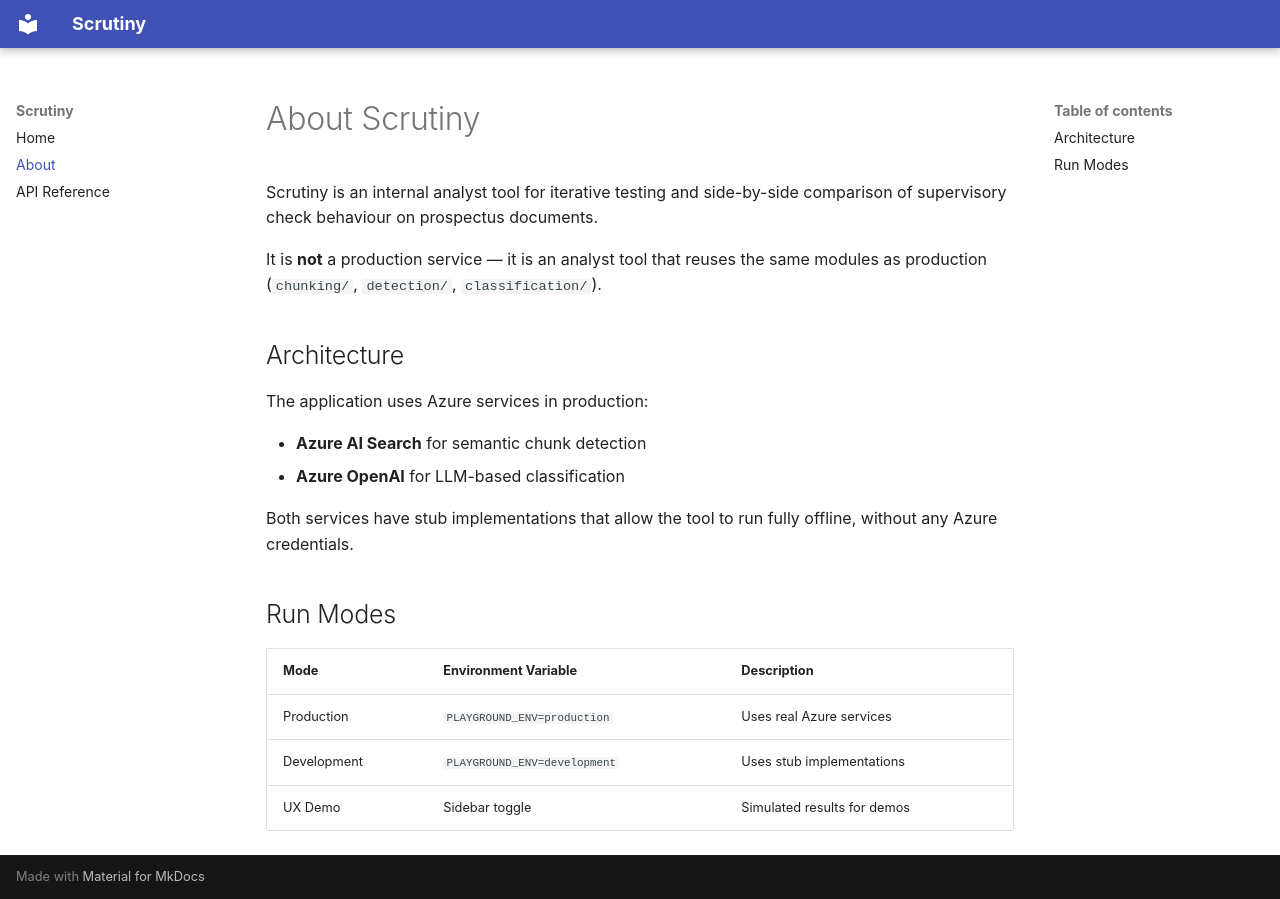

repository: pepernootje/scrutiny · page: about/index.html · generator: mkdocs

# About Scrutiny

Scrutiny is an internal analyst tool for iterative testing and side-by-side comparison
of supervisory check behaviour on prospectus documents.

It is **not** a production service — it is an analyst tool that reuses the same modules
as production (`chunking/`, `detection/`, `classification/`).

## Architecture

The application uses Azure services in production:

- **Azure AI Search** for semantic chunk detection
- **Azure OpenAI** for LLM-based classification

Both services have stub implementations that allow the tool to run fully offline,
without any Azure credentials.

## Run Modes

| Mode | Environment Variable | Description |
|---|---|---|
| Production | `PLAYGROUND_ENV=production` | Uses real Azure services |
| Development | `PLAYGROUND_ENV=development` | Uses stub implementations |
| UX Demo | Sidebar toggle | Simulated results for demos |
